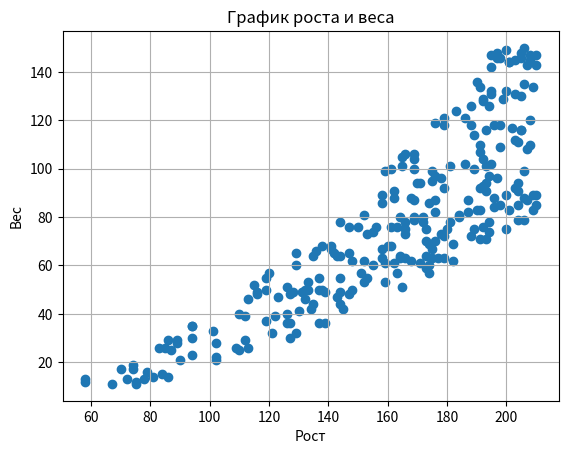
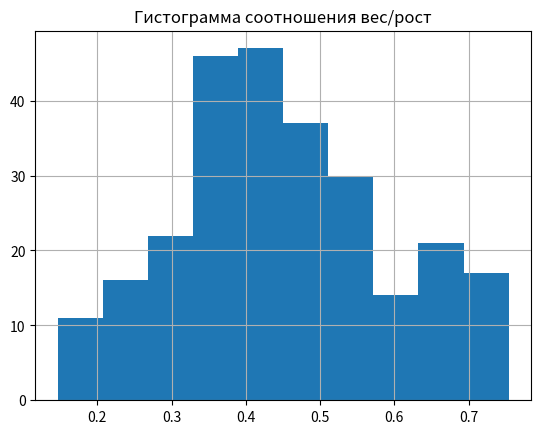

Reproduce these figures in Python, in order. (Note: this script raises an exception after producing the figures.)
import random
import numpy as np
import matplotlib.pyplot as plt


D=4
N = random.randint(1000,1500)
print('Задание a')
X=np.zeros((D, N),float)
print(X.shape)
print(X)

print('Задание b')
X[0]=[random.randint(25,210) for i in range(N)]
X[1]=[random.randint(10,150) for i in range(N)]
print(X)

print('Задание c')
print(X)
IMT = X[1]/((X[0]/100)**2)

for j in range(N):
    if IMT[j]<18.5 or IMT[j]>40:
        X[0][j]=0
        X[1][j]=0

X2=X[:, ~np.all(X == 0, axis=0)]
X=X2.copy()

N=X.shape[1]


print('Задание d')
fig,ax1=plt.subplots()

ax1.set_title('График роста и веса')
ax1.set_xlabel('Рост')
ax1.set_ylabel('Вес')
plt.grid(True)
ax1.scatter(X[0],X[1],marker='o')
#plt.show()

fig.savefig('Задание с.png',bbox_inches='tight',dpi=700)

print('Задание e')
div = X[1]/X[0]
fig,ax2=plt.subplots()
ax2.hist(div)
ax2.set_title('Гистограмма соотношения вес/рост')
plt.grid(True)
fig.savefig('Задание e.png',bbox_inches='tight',dpi=700)




import math
k = math.ceil(1 +3.322*math.log10(N))
print('по формуле Стерджесса число групп = ', k)
axesX=[]
h= (np.max(div) - np.min(div))/k
print('интервал для групп= ',h)
l = np.min(div)
for io in range(k):
    axesX.append(l)
    counter = 0
    for i in range(N):
        if (div[i]>=l and div[i]<l+h):
            counter+=1

    print ('{:.2f}'.format(l)+' - ' +'{:.2f}'.format(l+h)+ ' = ' + str(counter))
    l += h

print(axesX) #размер = числу групп
TwoDimArray = np.zeros([k,k],dtype=np.int)
Q=[]
T=[]
CountIll=[]
u=5

ROW3=[]
ROW4=[]


for c in range(k):
    q =random.randint(0,u*u)
    Q.append(q)
    #print('q для рандома = ', q)
    #print('генерим третью строчку')
    X[2] = div + random.randint(0,q*q)
    t = random.choice(X[2])
    T.append(t)
    #print('Значение для глюкозы = ', t )
    #print('генерим 4 строчку')
    X[3]=[(0,1)[X[2][i]>t] for i in range(N)]
    l = np.min(X[2]) #минимальное значение сгенерированной глюкозы
    w=0
    okrj=np.max(X[2])
    for w in range(k):
        for i in range(N):
            if X[2][i]>=l and X[2][i]<=l+h:
                if X[3][i]==1:
                    TwoDimArray[c][w]+=1
        l+=h
    CountIll.append(np.ndarray.tolist(X[3]).count(1))
    ROW3.append(X[2].copy())
    ROW4.append(X[3].astype('int32').copy())


sumArray = np.sum(TwoDimArray,axis = 1)
for i in range(k):
    if CountIll[i]!=sumArray[i]:
        TwoDimArray[i][k-1]+=CountIll[i]-sumArray[i];


fig, ax6 = plt.subplots(2,5)

for i in range(5):
    color=[('red','green')[ROW4[i][o]] for o in range(N)]
    ax6[0][i].bar(np.arange(0,N),ROW3[i],color=color)
    ax6[0][i].set_xlabel('t = ' + '{:.2f}'.format(T[i]) + ' q = '+ '{:.2f}'.format(Q[i]))
    ax6[0][i].xaxis.set_label_position("top")
    ax6[0][0].set_ylabel('Уровень глюкозы')
for i in range(5):
    ax6[1][i].pie([CountIll[i],N-CountIll[i]],labels=['Больные','Здоровые'], autopct='%1.2f%%',colors=['r','g'])
fig.savefig('Задание h(1).png',dpi=1000)

from matplotlib import cm
Cucu1,Cucu2 = np.meshgrid(axesX,T)
fig2,ax2=plt.subplots()
ax2=plt.axes(projection='3d')
ax2.plot_surface(Cucu1, Cucu2, TwoDimArray, cmap=cm.coolwarm)
ax2.set_title('Распределение заболевших по группам')
ax2.set_xlabel('Группы')
ax2.set_ylabel('Граница для глюкозы')
ax2.set_zlabel('Количество заболевших')
fig2.savefig('Задание h(2).png',dpi=700)

fig = plt.figure()
ax7 = fig.add_subplot(projection='3d')
for c in range(k):
    ax7.bar(axesX, TwoDimArray[c], zs=Q[c], zdir='y', alpha=1, width=0.05, label = 't = '+ '{:.2f}'.format(T[c]))
ax7.legend()
plt.xticks([round(axesX[i],2) for i in range(k)])
ax7.set_title('Распределение заболевших по группам')
ax7.set_xlabel('Разделение по группам')
ax7.set_ylabel('Шум,q')
ax7.set_zlabel('Количество заболевших')
fig.savefig('Задание h(3).png',dpi=700)
plt.show()

